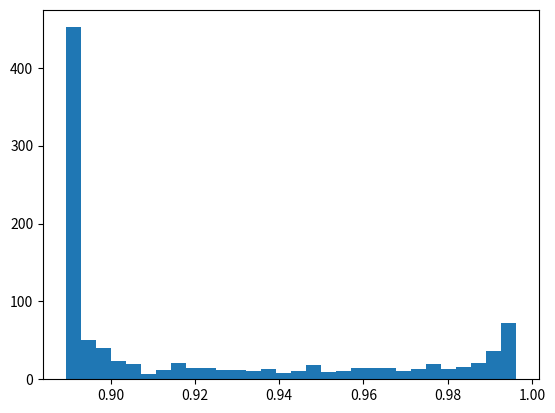
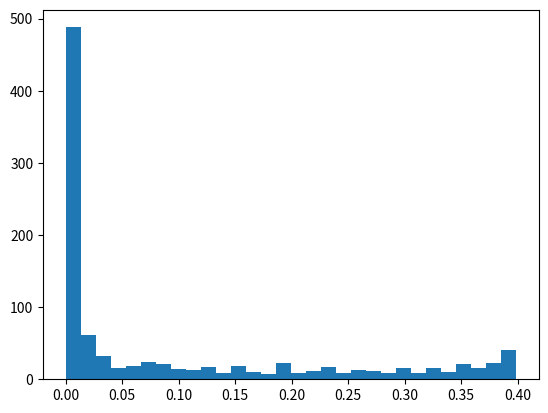

Here is the Python script that generated these plots, in order:
#!/usr/bin/env python3
# -*- coding: utf-8 -*-
"""
Created on Wed Nov 13 23:22:48 2019

@author: ShaunGan
"""

import numpy as np
import matplotlib.pyplot as plt
import random

def Gaussian_gen(mean):
    # Returns list of gaussian values, centered on mean 
    x = np.arange(-5,5,0.05)
    sigma = 1
    PDF = 1/(sigma * np.sqrt(2*np.pi)) * np.exp(-1/2*((x-mean)/sigma)**2)
    
    return PDF

def Gaussian(x,mean):
    # Returns list of gaussian values, centered on mean 
    sigma = 1
    PDF = 1/(sigma * np.sqrt(2*np.pi)) * np.exp(-1/2*((x-mean)/sigma)**2)
    return PDF

def Metropolis(PDF):
    
    p_values = []

    x_values = []
    x = random.uniform(0,1)

    for y in range(1000):
        # Sample random x
        gauss_samples = Gaussian_gen(x)
        
        # Picks random value near input x
        x_dash = random.choice(gauss_samples)

        if PDF(x_dash,x) >= PDF(x,x):
            p = 1
            x = x_dash
        else:
            p = PDF(x_dash,x)/PDF(x,x)
            
            
        p_values.append(p)
        x_values.append(x_dash)
    
     
    # Shows that the points sampled, are very close to the that mean value
    # and hence increases  efficiency! 
    plt.hist(p_values,bins = 30)
    plt.figure()
    plt.hist(x_values,bins = 30)
    
    print(x_values)
        
        
    
Metropolis(Gaussian)